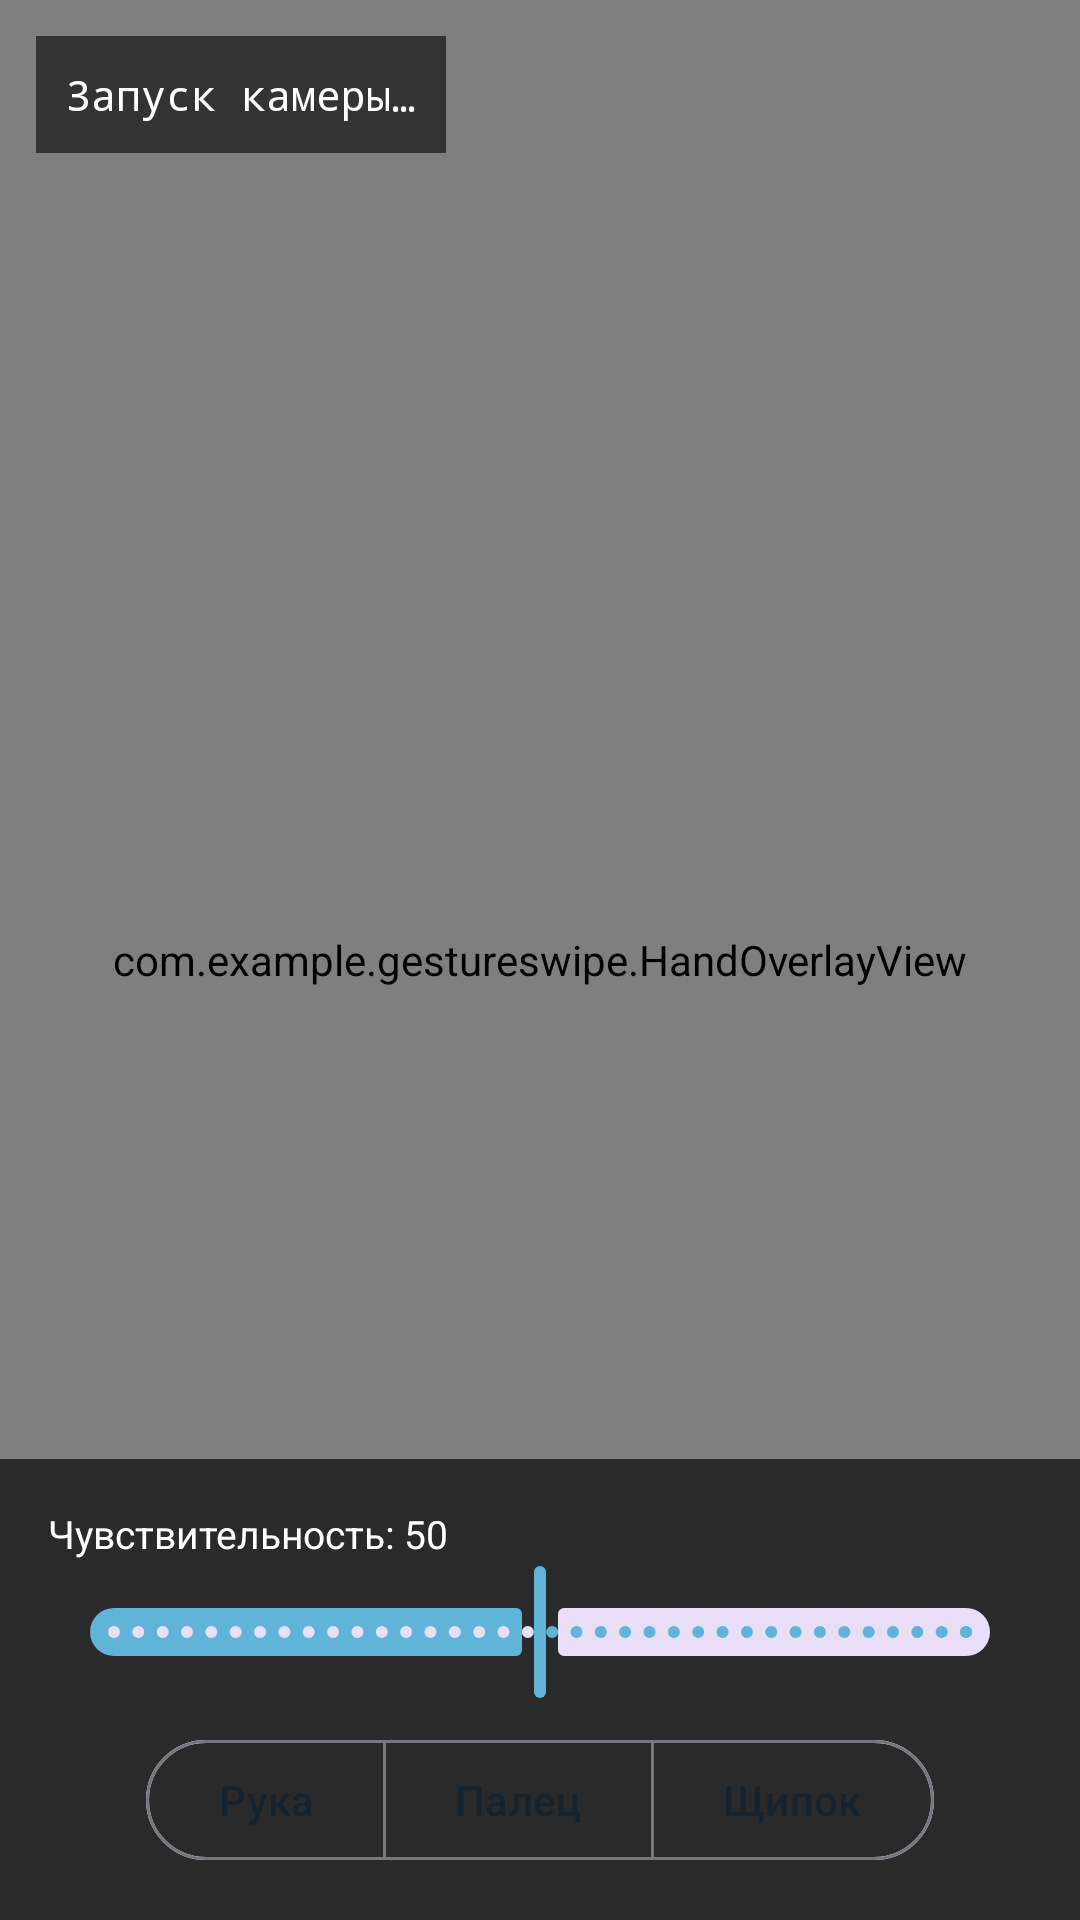

Android layout source for this screen:
<!-- AndroidManifest.xml: application theme Theme.GestureSwipe -->
<!-- res/layout/activity_preview.xml -->
<?xml version="1.0" encoding="utf-8"?>
<FrameLayout xmlns:android="http://schemas.android.com/apk/res/android"
    xmlns:app="http://schemas.android.com/apk/res-auto"
    android:layout_width="match_parent"
    android:layout_height="match_parent"
    android:background="@color/black">

    <androidx.camera.view.PreviewView
        android:id="@+id/previewView"
        android:layout_width="match_parent"
        android:layout_height="match_parent" />

    <com.example.gestureswipe.HandOverlayView
        android:id="@+id/overlay"
        android:layout_width="match_parent"
        android:layout_height="match_parent" />

    <TextView
        android:id="@+id/stats"
        android:layout_width="wrap_content"
        android:layout_height="wrap_content"
        android:layout_gravity="top|start"
        android:layout_margin="12dp"
        android:background="#99000000"
        android:padding="10dp"
        android:textColor="@color/white"
        android:textSize="14sp"
        android:fontFamily="monospace"
        android:text="Запуск камеры…" />

    
    <LinearLayout
        android:layout_width="match_parent"
        android:layout_height="wrap_content"
        android:layout_gravity="bottom"
        android:orientation="vertical"
        android:background="#AA000000"
        android:padding="16dp">

        <TextView
            android:id="@+id/sensLabel"
            android:layout_width="wrap_content"
            android:layout_height="wrap_content"
            android:textColor="@color/white"
            android:textSize="13sp"
            android:text="Чувствительность: 50" />

        <com.google.android.material.slider.Slider
            android:id="@+id/sensSlider"
            android:layout_width="match_parent"
            android:layout_height="wrap_content"
            android:valueFrom="0"
            android:valueTo="100"
            android:stepSize="1"
            android:value="50" />

        <com.google.android.material.button.MaterialButtonToggleGroup
            android:id="@+id/modeGroup"
            android:layout_width="wrap_content"
            android:layout_height="wrap_content"
            android:layout_gravity="center_horizontal"
            android:layout_marginTop="8dp"
            app:singleSelection="true"
            app:selectionRequired="true">

            <com.google.android.material.button.MaterialButton
                android:id="@+id/btnModeHand"
                style="?attr/materialButtonOutlinedStyle"
                android:layout_width="wrap_content"
                android:layout_height="wrap_content"
                android:minWidth="0dp"
                android:text="Рука" />

            <com.google.android.material.button.MaterialButton
                android:id="@+id/btnModeMotion"
                style="?attr/materialButtonOutlinedStyle"
                android:layout_width="wrap_content"
                android:layout_height="wrap_content"
                android:minWidth="0dp"
                android:text="Палец" />

            <com.google.android.material.button.MaterialButton
                android:id="@+id/btnModePinch"
                style="?attr/materialButtonOutlinedStyle"
                android:layout_width="wrap_content"
                android:layout_height="wrap_content"
                android:minWidth="0dp"
                android:text="Щипок" />
        </com.google.android.material.button.MaterialButtonToggleGroup>
    </LinearLayout>

</FrameLayout>
<!-- resources referenced by this layout -->
<resources>
  <color name="black">#FF000000</color>
  <color name="white">#FFFFFFFF</color>
  <style name="Theme.GestureSwipe" parent="Theme.Material3.DayNight.NoActionBar">
          <item name="colorPrimary">@color/primary_fill</item>
          <item name="colorOnPrimary">@color/primary_text</item>
          <item name="android:colorBackground">@color/app_bg</item>
          <item name="colorSurface">@color/surface</item>
          <item name="colorSurfaceVariant">@color/surface</item>
          <item name="colorOnSurface">@color/on_surface</item>
          <item name="colorOnSurfaceVariant">@color/on_surface_var</item>
          <item name="android:statusBarColor">@color/app_bg</item>
          <item name="android:windowLightStatusBar">true</item>
      </style>
  <color name="primary_fill">#5FB4D8</color>
  <color name="primary_text">#04222E</color>
  <color name="app_bg">#F3F7FB</color>
  <color name="surface">#FFFFFF</color>
  <color name="on_surface">#16232D</color>
  <color name="on_surface_var">#5C6B76</color>
</resources>
